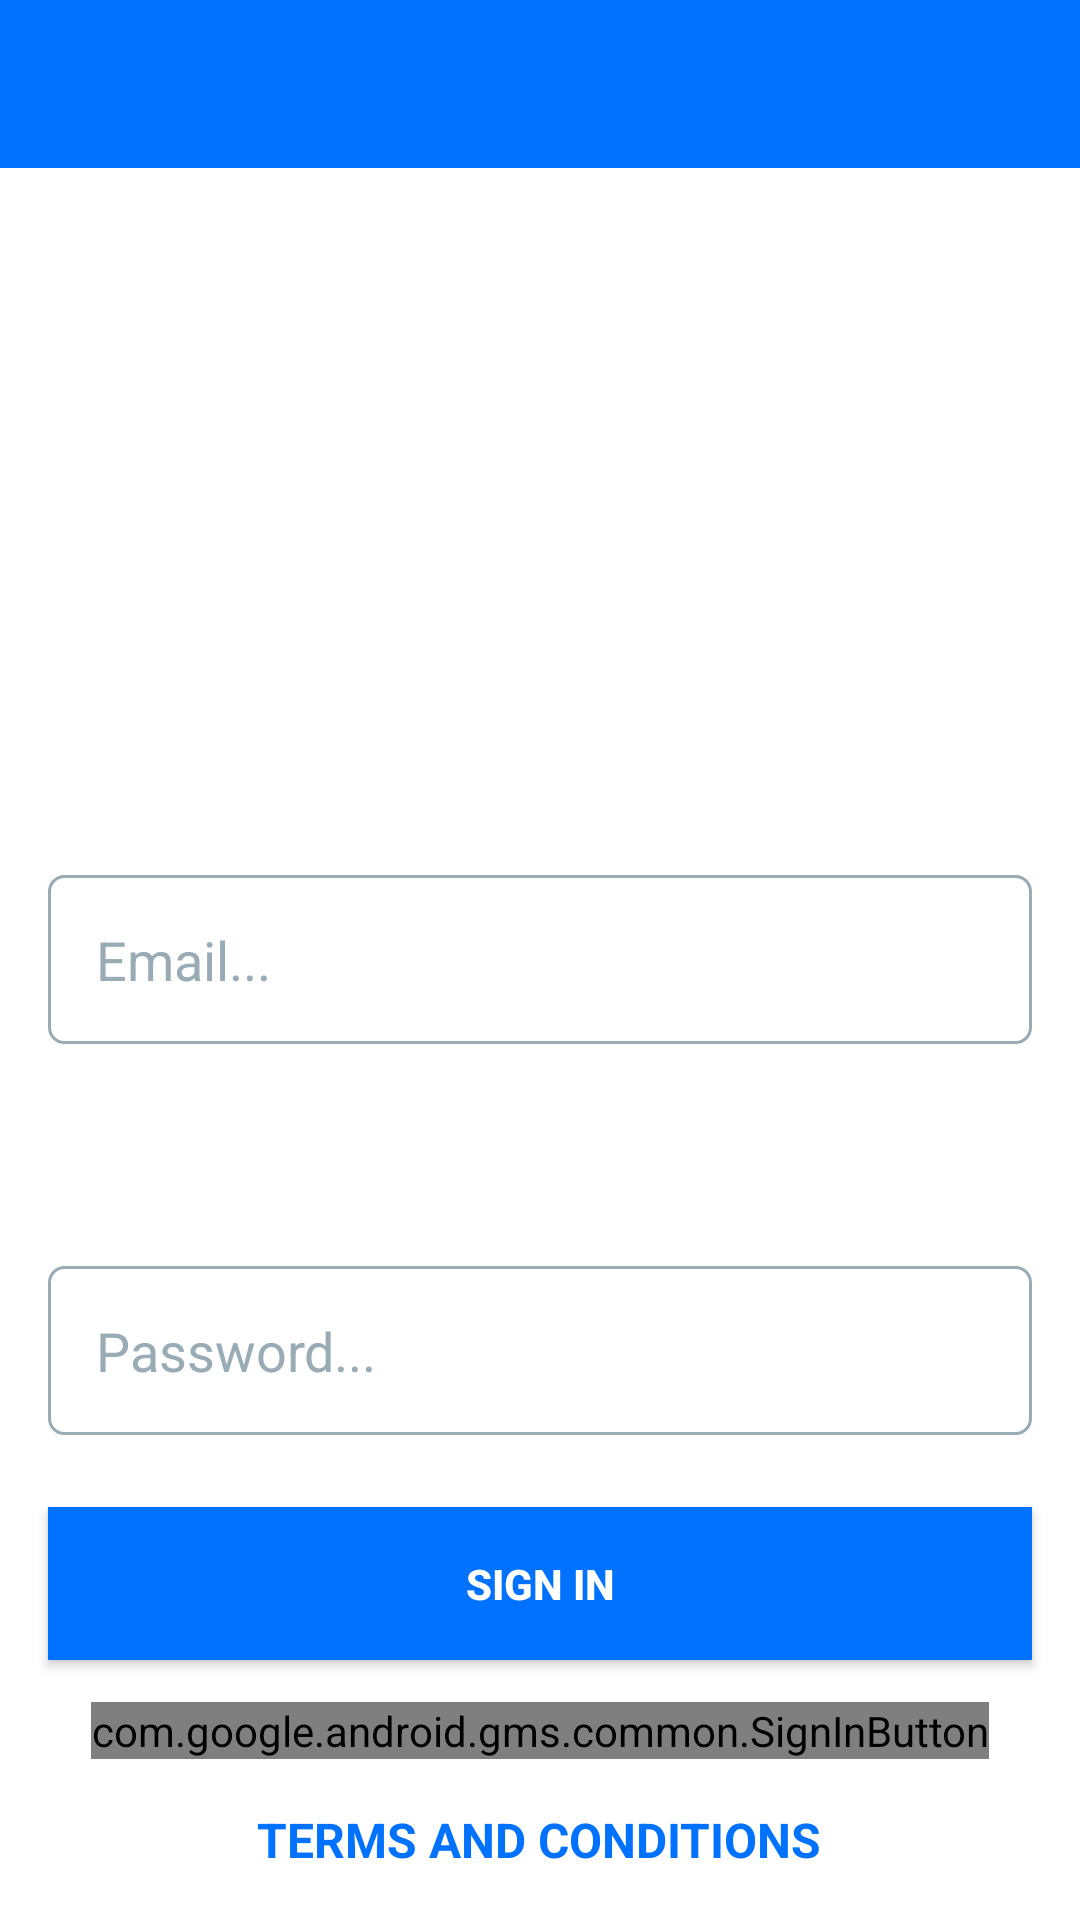

Produce the Android XML layout that renders to this screen, including the resource entries it uses.
<!-- AndroidManifest.xml: application theme AppTheme -->
<!-- res/layout/activity_login.xml -->
<?xml version="1.0" encoding="utf-8"?>
<RelativeLayout xmlns:android="http://schemas.android.com/apk/res/android"
    xmlns:tools="http://schemas.android.com/tools"
    android:id="@+id/activity_login"
    android:layout_width="match_parent"
    android:layout_height="match_parent"
    android:background="@android:color/white"

    tools:context="com.example.hp_pc.vhdevelopers.LoginActivity">

    <android.support.design.widget.AppBarLayout
        android:layout_width="match_parent"
        android:layout_height="wrap_content">

        <android.support.v7.widget.Toolbar
            android:id="@+id/toolbar"
            android:layout_width="match_parent"
            android:layout_height="wrap_content"
            android:theme="@style/ThemeOverlay.AppCompat.Dark.ActionBar"
            android:elevation="24dp" />
    </android.support.design.widget.AppBarLayout>

    <TextView
        android:id="@+id/terms"
        android:layout_width="wrap_content"
        android:layout_height="wrap_content"
        android:layout_alignParentBottom="true"
        android:layout_centerHorizontal="true"
        android:padding="16dp"
        android:text="TERMS AND CONDITIONS"
        android:textAlignment="center"
        android:textColor="@color/colorPrimary"
        android:textSize="16dp"
        android:textStyle="bold" />

    <com.google.android.gms.common.SignInButton
        android:id="@+id/google_login"
        android:layout_width="wrap_content"
        android:layout_height="wrap_content"
        android:layout_above="@id/terms"
        android:layout_centerHorizontal="true" />

    <Button
        android:id="@+id/sign_in"
        android:layout_width="match_parent"
        android:layout_height="wrap_content"
        android:layout_above="@id/google_login"
        android:layout_centerHorizontal="true"
        android:layout_marginBottom="14dp"
        android:layout_marginEnd="16dp"
        android:layout_marginStart="16dp"
        android:background="@color/colorPrimary"
        android:padding="16dp"
        android:text="sign in"
        android:textColorHint="@color/outlineColor"
        android:textStyle="bold" />


    <EditText
        android:id="@+id/password_reg"
        android:layout_width="match_parent"
        android:layout_height="wrap_content"
        android:layout_above="@+id/sign_in"
        android:layout_centerHorizontal="true"
        android:layout_marginBottom="24dp"
        android:layout_marginEnd="16dp"
        android:layout_marginStart="16dp"
        android:background="@drawable/input_outline"
        android:ems="10"
        android:hint="Password..."
        android:inputType="textPassword"
        android:padding="16dp"
        android:textColor="@color/outlineColor"
        android:textColorHint="@color/outlineColor" />

    <EditText
        android:id="@+id/email"
        android:layout_width="match_parent"
        android:layout_height="wrap_content"
        android:layout_centerHorizontal="true"
        android:layout_centerVertical="true"
        android:layout_marginBottom="24dp"
        android:layout_marginEnd="16dp"
        android:layout_marginStart="16dp"
        android:background="@drawable/input_outline"
        android:ems="10"
        android:hint="Email..."
        android:inputType="textEmailAddress"
        android:padding="16dp"
        android:textColor="@color/outlineColor"
        android:textColorHint="@color/outlineColor" />

    <ImageView
        android:id="@+id/imageView"
        android:layout_width="wrap_content"
        android:layout_height="wrap_content"
        android:layout_above="@+id/email"
        android:layout_alignParentLeft="true"
        android:layout_marginBottom="13dp"
        android:src="@drawable/sign_in_building" />

</RelativeLayout>
<!-- resources referenced by this layout -->
<resources>
  <color name="colorPrimary">#0172ff</color>
  <color name="outlineColor">#99abb5</color>
  <!-- drawable input_outline (drawable) -->
  <?xml version="1.0" encoding="utf-8"?>
  <shape xmlns:android="http://schemas.android.com/apk/res/android">
  
      <stroke
          android:width="1dp"
          android:color="@color/outlineColor" />
      <corners android:radius="5dp" />
  
  
  </shape>
  <style name="AppTheme" parent="Theme.AppCompat.NoActionBar">
                  
                  <item name="colorPrimary">@color/colorPrimary</item>
                  <item name="colorPrimaryDark">@color/colorPrimaryDark</item>
                  <item name="colorAccent">@color/colorAccent</item>
                  <item name="android:windowActivityTransitions">true</item>
          </style>
  <color name="colorPrimaryDark">#0066e6</color>
  <color name="colorAccent">#232b38</color>
</resources>
